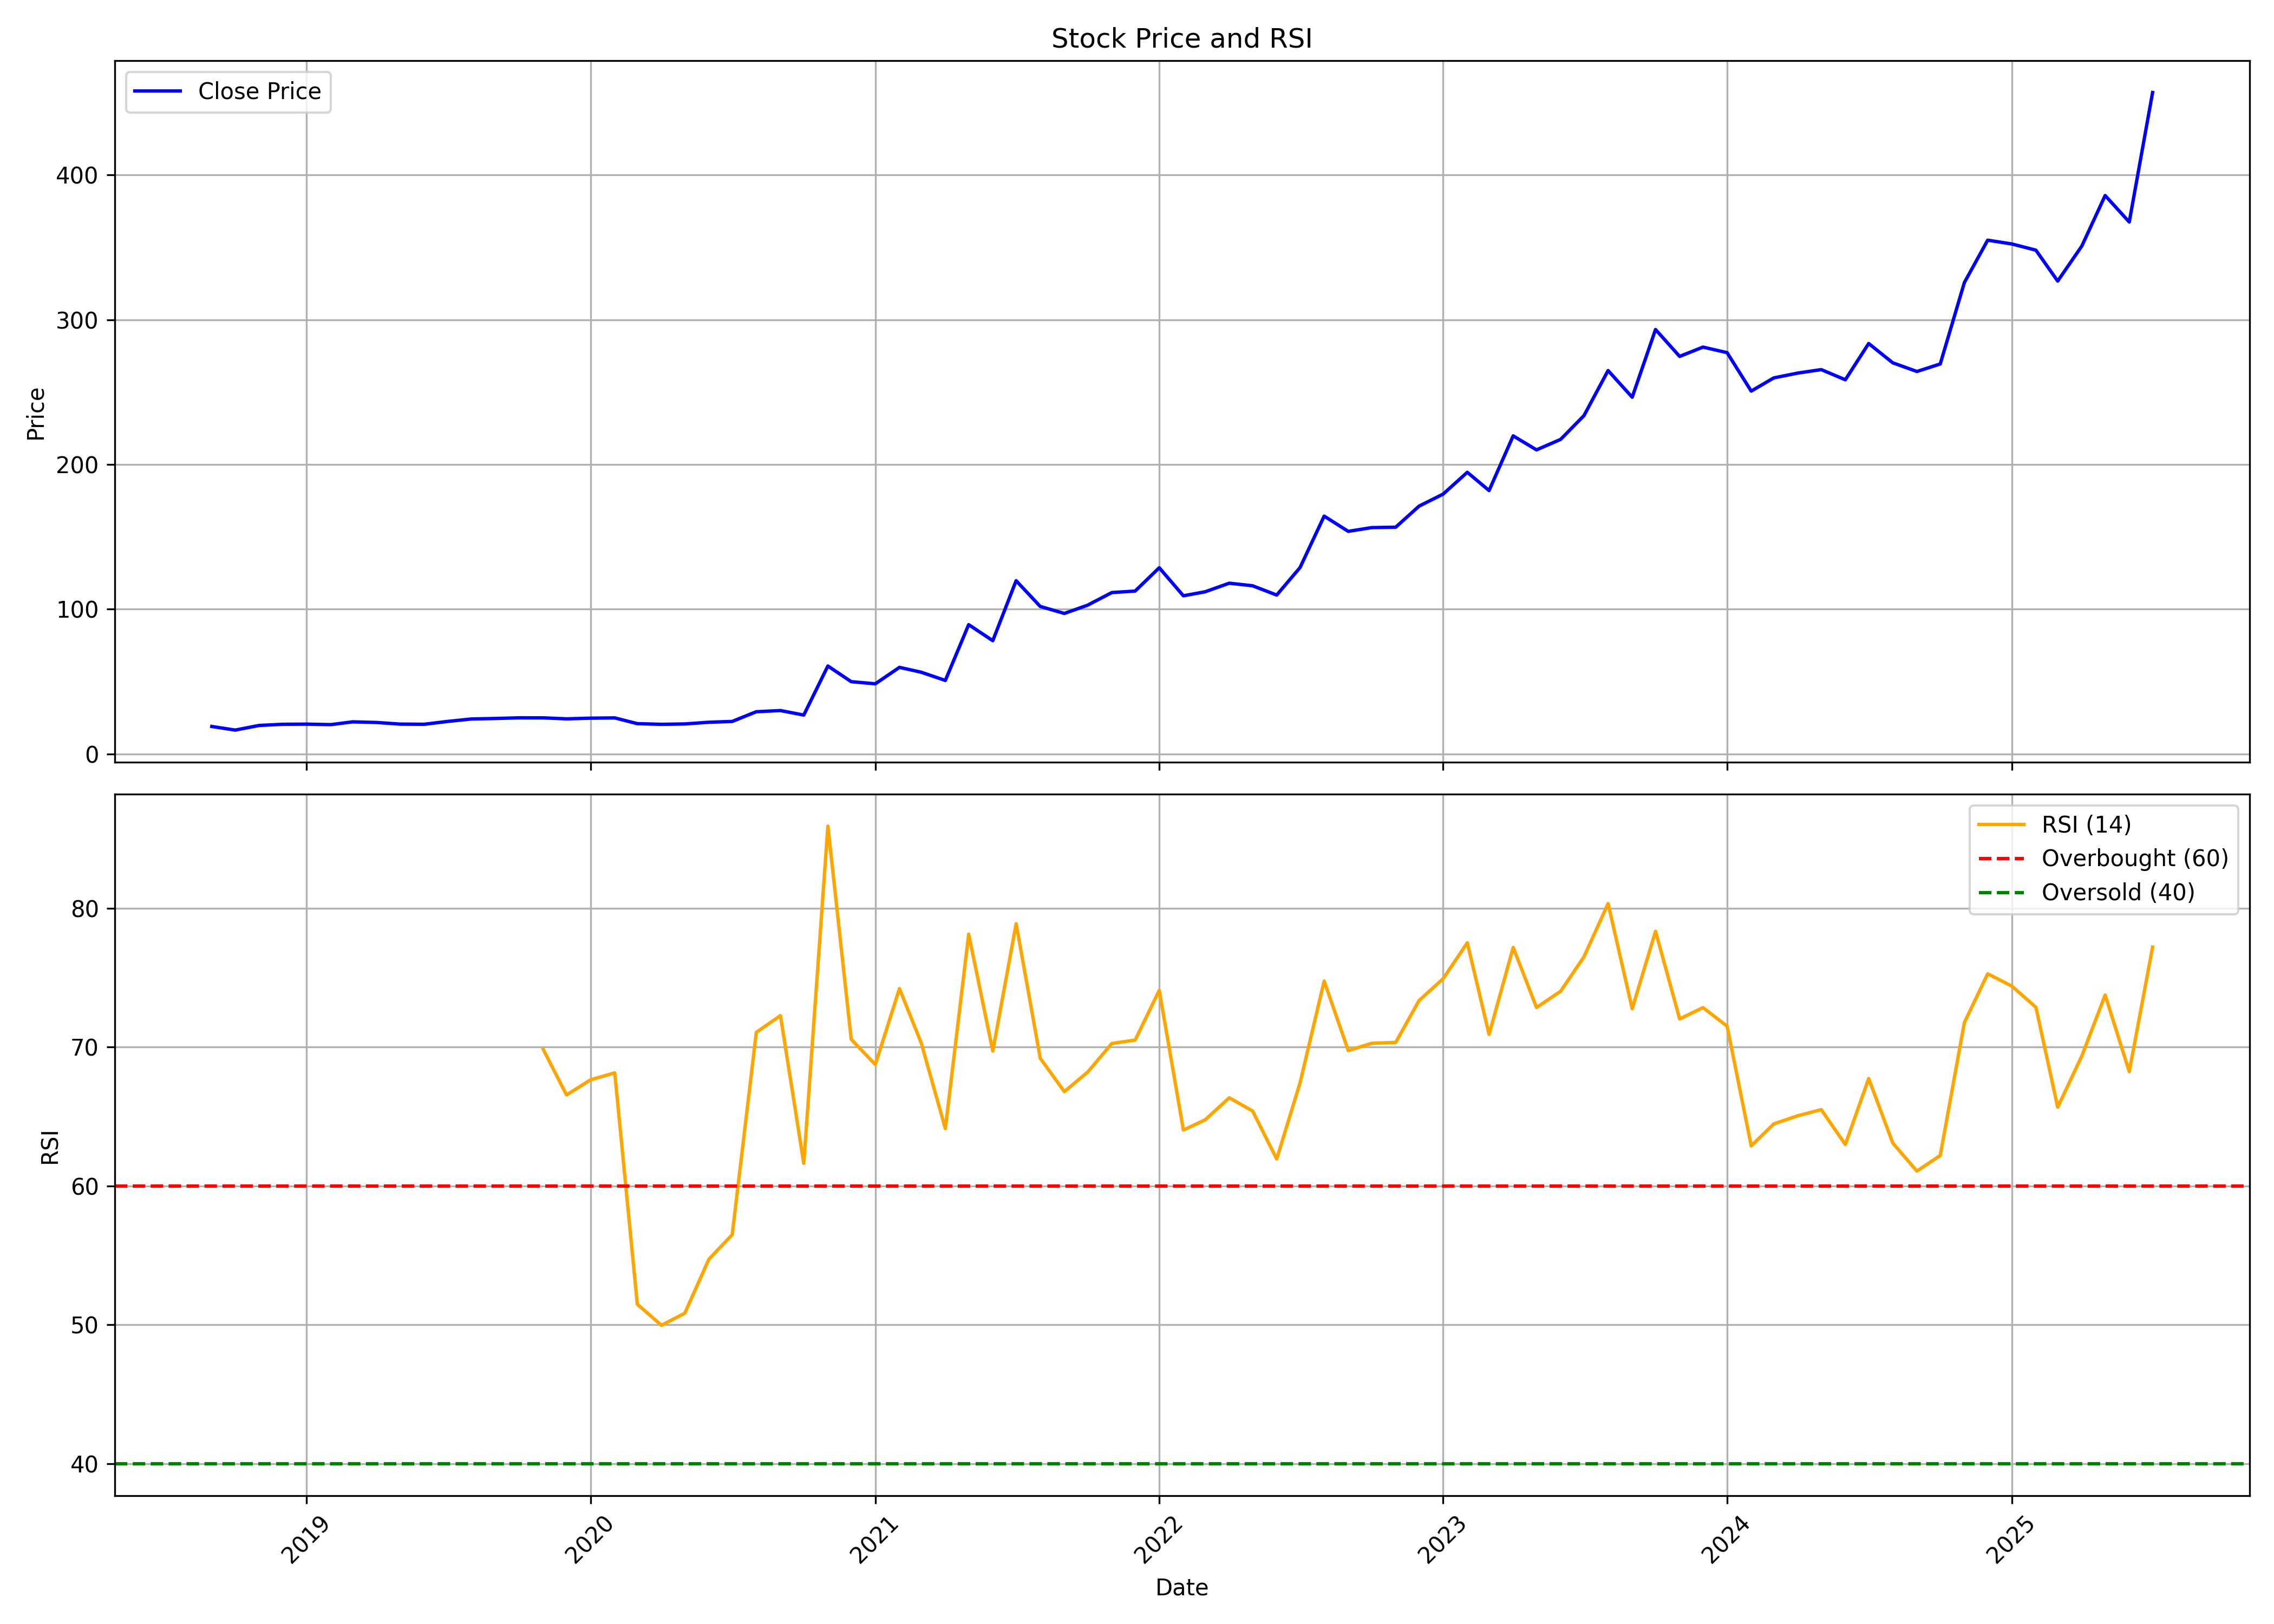

Data behind this chart, as committed beside it:
, date, symbol, open, high, low, close, volume, rsi
0, 2018-09-01, AARON, 19.17, 19.4, 17.87, 19.03, 157500, 
1, 2018-10-01, AARON, 19.03, 19.03, 16.54, 16.54, 88200, 
2, 2018-11-01, AARON, 17.87, 19.77, 16.71, 19.75, 289800, 
3, 2018-12-01, AARON, 19.75, 20.88, 19.4, 20.53, 201600, 
4, 2019-01-01, AARON, 20.44, 20.86, 19.26, 20.65, 333900, 
5, 2019-02-01, AARON, 20.6, 21.09, 19.05, 20.3, 220500, 
6, 2019-03-01, AARON, 19.05, 22.23, 19.05, 22.23, 220500, 
7, 2019-04-01, AARON, 22.18, 23.9, 20.42, 21.79, 270900, 
8, 2019-05-01, AARON, 21.79, 22.76, 18.1, 20.67, 252000, 
9, 2019-06-01, AARON, 20.67, 22.04, 20.42, 20.56, 107100, 
10, 2019-07-01, AARON, 20.7, 22.97, 20.53, 22.51, 321300, 
11, 2019-08-01, AARON, 22.27, 24.83, 22.23, 24.22, 264600, 
12, 2019-09-01, AARON, 24.22, 25.01, 22.72, 24.55, 170100, 
13, 2019-10-01, AARON, 24.04, 25.5, 23.63, 25.01, 138600, 
14, 2019-11-01, AARON, 25.01, 25.47, 20.42, 24.99, 176400, 69.85
15, 2019-12-01, AARON, 24.83, 25.93, 23.97, 24.3, 151200, 66.56
16, 2020-01-01, AARON, 24.25, 26.47, 23.74, 24.76, 144900, 67.65
17, 2020-02-01, AARON, 24.76, 25.78, 24.12, 24.96, 81900, 68.15
18, 2020-03-01, AARON, 24.96, 24.96, 20.93, 20.98, 88200, 51.49
19, 2020-04-01, AARON, 20.55, 20.57, 20.49, 20.52, 37800, 49.97
20, 2020-05-01, AARON, 20.52, 20.78, 20.49, 20.78, 31500, 50.84
21, 2020-06-01, AARON, 21.03, 22.26, 21.03, 21.95, 126000, 54.72
22, 2020-07-01, AARON, 22.13, 23.94, 22, 22.51, 321300, 56.5
23, 2020-08-01, AARON, 23.94, 29.61, 22.69, 29.22, 302400, 71.07
24, 2020-09-01, AARON, 28.77, 30.37, 27.16, 30.03, 307554, 72.27
25, 2020-10-01, AARON, 28.15, 28.89, 26.92, 26.92, 144900, 61.63
26, 2020-11-01, AARON, 26.92, 67.12, 26.92, 60.8, 482122, 85.93
27, 2020-12-01, AARON, 57.79, 57.79, 46.52, 49.98, 306979, 70.57
28, 2021-01-01, AARON, 52.25, 56.01, 44.5, 48.5, 91353, 68.75
29, 2021-02-01, AARON, 49.49, 63.12, 45.98, 59.86, 203604, 74.22
30, 2021-03-01, AARON, 61.24, 66.13, 53.44, 56.5, 72121, 70.3
31, 2021-04-01, AARON, 56.8, 59.46, 44.5, 50.82, 44784, 64.14
32, 2021-05-01, AARON, 53.78, 105.2, 50.77, 89.35, 670986, 78.14
33, 2021-06-01, AARON, 90.04, 90.58, 64.26, 78.28, 211289, 69.72
34, 2021-07-01, AARON, 79.91, 134.3, 75.37, 119.7, 670452, 78.89
35, 2021-08-01, AARON, 124, 124, 90.97, 101.9, 284018, 69.21
36, 2021-09-01, AARON, 98.88, 108.5, 94.04, 97.1, 143204, 66.8
37, 2021-10-01, AARON, 101.9, 121.5, 97.3, 102.8, 190938, 68.21
38, 2021-11-01, AARON, 107.5, 117.5, 99.12, 111.5, 177709, 70.27
39, 2021-12-01, AARON, 112.6, 123.1, 100.8, 112.6, 172306, 70.52
40, 2022-01-01, AARON, 112.6, 149.7, 110.3, 128.7, 432945, 74.09
41, 2022-02-01, AARON, 131.3, 138.1, 105.1, 109.3, 102288, 64.03
42, 2022-03-01, AARON, 109.3, 119.5, 104.7, 112.1, 74751, 64.77
43, 2022-04-01, AARON, 115.5, 123.7, 109.8, 118, 73970, 66.36
44, 2022-05-01, AARON, 118, 127.4, 107.7, 116.2, 88899, 65.4
45, 2022-06-01, AARON, 118.3, 122.3, 105.7, 109.8, 68978, 61.94
46, 2022-07-01, AARON, 113.1, 135.3, 108.8, 128.8, 277967, 67.44
47, 2022-08-01, AARON, 133.4, 166.2, 121.8, 164.3, 350802, 74.76
48, 2022-09-01, AARON, 182.7, 205.3, 148.2, 153.8, 1100861, 69.76
49, 2022-10-01, AARON, 158.8, 166.7, 147.9, 156.4, 73723, 70.28
50, 2022-11-01, AARON, 151.9, 166.9, 150.9, 156.7, 83472, 70.35
51, 2022-12-01, AARON, 158.8, 178.7, 151, 171.2, 154610, 73.37
52, 2023-01-01, AARON, 174.2, 192.8, 158.8, 179.6, 259675, 74.94
53, 2023-02-01, AARON, 182.3, 234.2, 170, 194.6, 532146, 77.52
54, 2023-03-01, AARON, 184.9, 205.5, 170.8, 182, 308754, 70.92
55, 2023-04-01, AARON, 185.5, 226.7, 178.7, 219.8, 200392, 77.19
56, 2023-05-01, AARON, 219.8, 258.4, 198.5, 210.1, 559145, 72.86
57, 2023-06-01, AARON, 210.1, 229, 209.4, 217.3, 279058, 74.03
58, 2023-07-01, AARON, 220.3, 254.6, 215.5, 233.7, 297825, 76.51
59, 2023-08-01, AARON, 237.2, 290.8, 228.3, 264.9, 180417, 80.35
... 23 more rows
